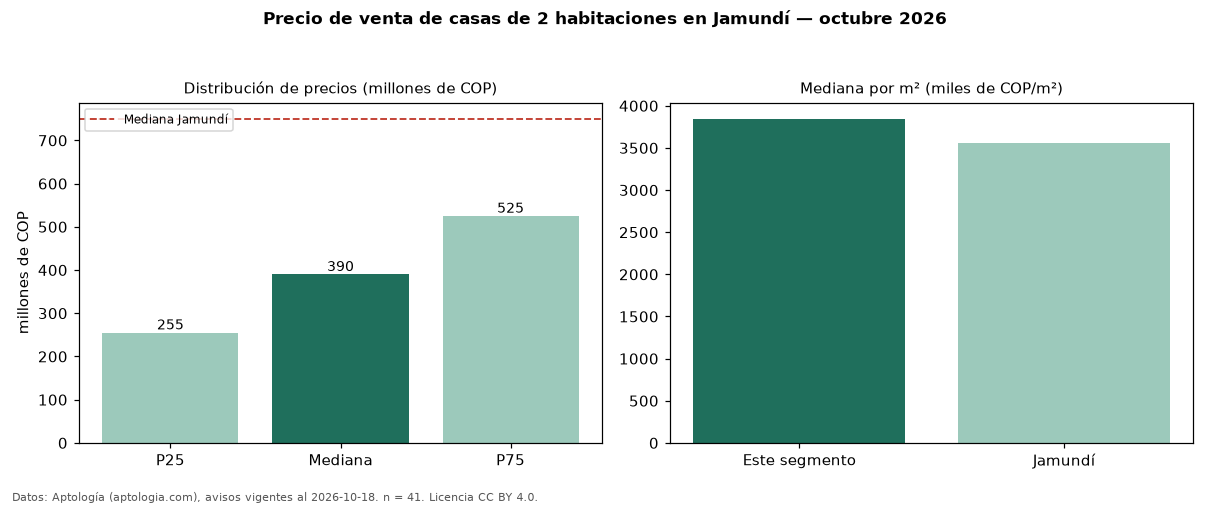

Source data for this figure (header and first rows):
seccion, metrica, valor, moneda, n
precio, p25, 255000000, COP, 41
precio, mediana, 390000000, COP, 41
precio, p75, 525000000, COP, 41
precio, minimo, 200000000, COP, 41
precio, maximo, 850000000, COP, 41
m2, mediana_precio_m2, 3846154, COP, 41
m2, area_mediana_m2, 90.0, m2, 41
admin, mediana_admin_mes, 302000, COP, 23
banos, mediana_banos, 3.0, , 
parqueadero, pct_con_parqueadero, 100.0, %, 36
estrato, estrato_mas_frecuente, 3, , 41
habitaciones, 2, 390000000, COP, 41
ciudad, mediana_ciudad_referencia, 750000000, COP, 
ciudad, mediana_m2_ciudad, 3555316, COP, 
fuente, fecha_datos, 2026-10-18, , 
fuente, atribucion, https://www.aptologia.com/venta/jamundi, , 
fuente, licencia, CC BY 4.0, , 
